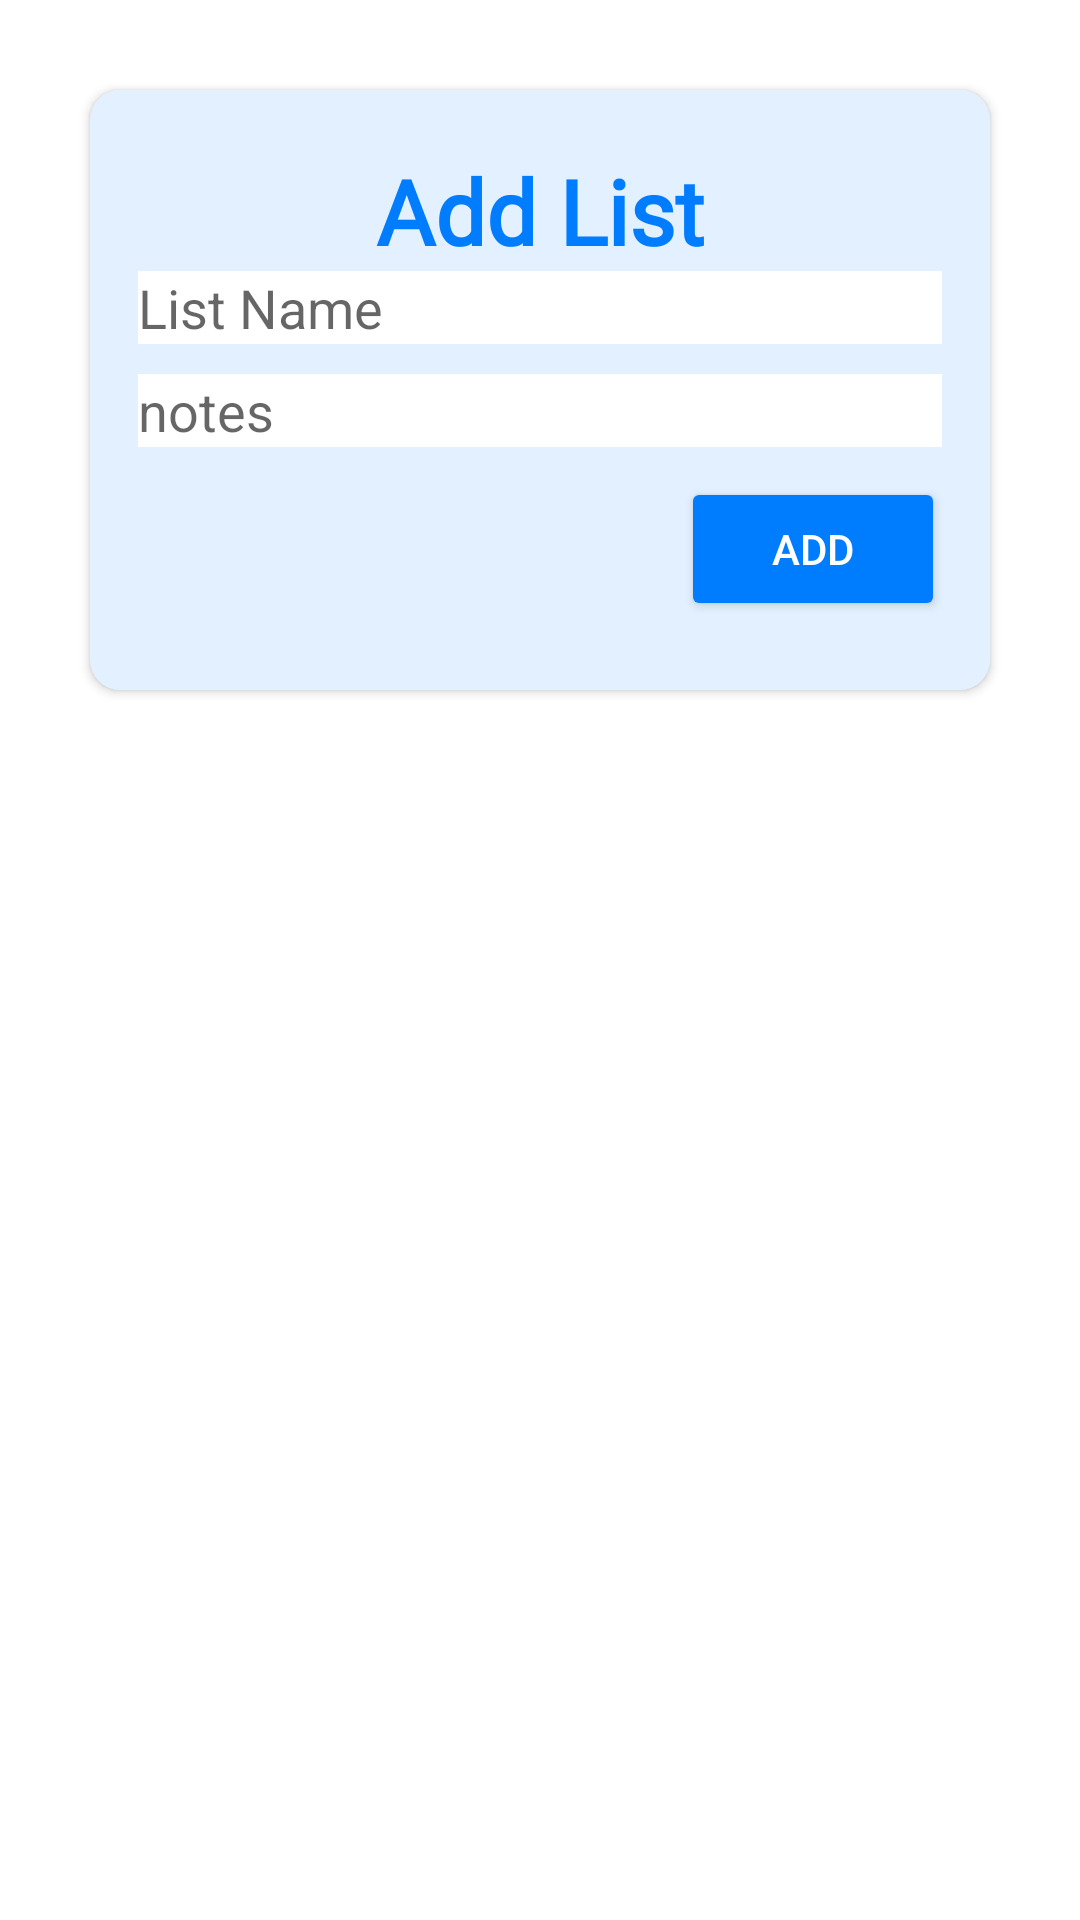

Write the Android layout XML for this screen, with the resource values it uses.
<!-- AndroidManifest.xml: application theme Theme.ProjectGroupMakerBinar -->
<!-- res/layout/custom_dialog_add_list.xml -->
<?xml version="1.0" encoding="utf-8"?>
<androidx.constraintlayout.widget.ConstraintLayout xmlns:android="http://schemas.android.com/apk/res/android"
    xmlns:app="http://schemas.android.com/apk/res-auto"
    xmlns:tools="http://schemas.android.com/tools"
    android:layout_width="match_parent"
    android:layout_height="match_parent">

    <androidx.cardview.widget.CardView
        android:layout_width="match_parent"
        android:layout_height="wrap_content"
        android:layout_margin="30dp"
        android:layout_marginHorizontal="8dp"
        android:layout_marginTop="50dp"
        android:backgroundTint="#E2F0FF"
        app:cardCornerRadius="10dp"
        app:layout_constraintTop_toTopOf="parent">

        <androidx.constraintlayout.widget.ConstraintLayout
            android:layout_width="match_parent"
            android:layout_height="200dp">

            <TextView
                android:layout_marginTop="20dp"
                android:id="@+id/tv_title"
                android:layout_width="wrap_content"
                android:layout_height="wrap_content"
                android:fontFamily="@font/poppins_regular_font"
                android:text="Add List"
                android:textColor="#007DFE"
                android:textFontWeight="700"
                android:textSize="30dp"
                app:layout_constraintLeft_toLeftOf="parent"
                app:layout_constraintRight_toRightOf="parent"
                app:layout_constraintTop_toTopOf="parent" />

            <EditText
                android:id="@+id/et_list_name"
                android:layout_width="match_parent"
                android:layout_height="wrap_content"
                android:layout_marginHorizontal="16dp"
                android:background="@color/white"
                android:hint="List Name"
                app:layout_constraintTop_toBottomOf="@id/tv_title"
                />

            <EditText
                android:id="@+id/et_notes"
                android:layout_width="match_parent"
                android:layout_height="wrap_content"
                android:layout_marginHorizontal="16dp"
                android:layout_marginVertical="10dp"
                android:background="@color/white"
                android:hint="notes"
                app:layout_constraintTop_toBottomOf="@+id/et_list_name"
                />

            <Button
                android:id="@+id/bt_save_list"
                android:layout_width="wrap_content"
                android:layout_height="wrap_content"
                android:backgroundTint="#007DFE"
                android:layout_marginRight="15dp"
                android:layout_marginVertical="10dp"
                android:text="Add"
                android:textColor="@color/white"
                app:layout_constraintTop_toBottomOf="@+id/et_notes"
                app:layout_constraintRight_toRightOf="parent"
                />

        </androidx.constraintlayout.widget.ConstraintLayout>

    </androidx.cardview.widget.CardView>


</androidx.constraintlayout.widget.ConstraintLayout>
<!-- resources referenced by this layout -->
<resources>
  <color name="white">#FFFFFFFF</color>
  <style name="Theme.ProjectGroupMakerBinar" parent="Theme.MaterialComponents.DayNight.DarkActionBar">
          
          <item name="colorPrimary">@color/purple_500</item>
          <item name="colorPrimaryVariant">@color/purple_700</item>
          <item name="colorOnPrimary">@color/white</item>
          
          <item name="colorSecondary">@color/teal_200</item>
          <item name="colorSecondaryVariant">@color/teal_700</item>
          <item name="colorOnSecondary">@color/black</item>
          
          <item name="android:statusBarColor" tools:targetApi="l">?attr/colorPrimaryVariant</item>
          
      </style>
  <color name="purple_500">#FF6200EE</color>
  <color name="purple_700">#FF3700B3</color>
  <color name="teal_200">#FF03DAC5</color>
  <color name="teal_700">#FF018786</color>
  <color name="black">#FF000000</color>
</resources>
